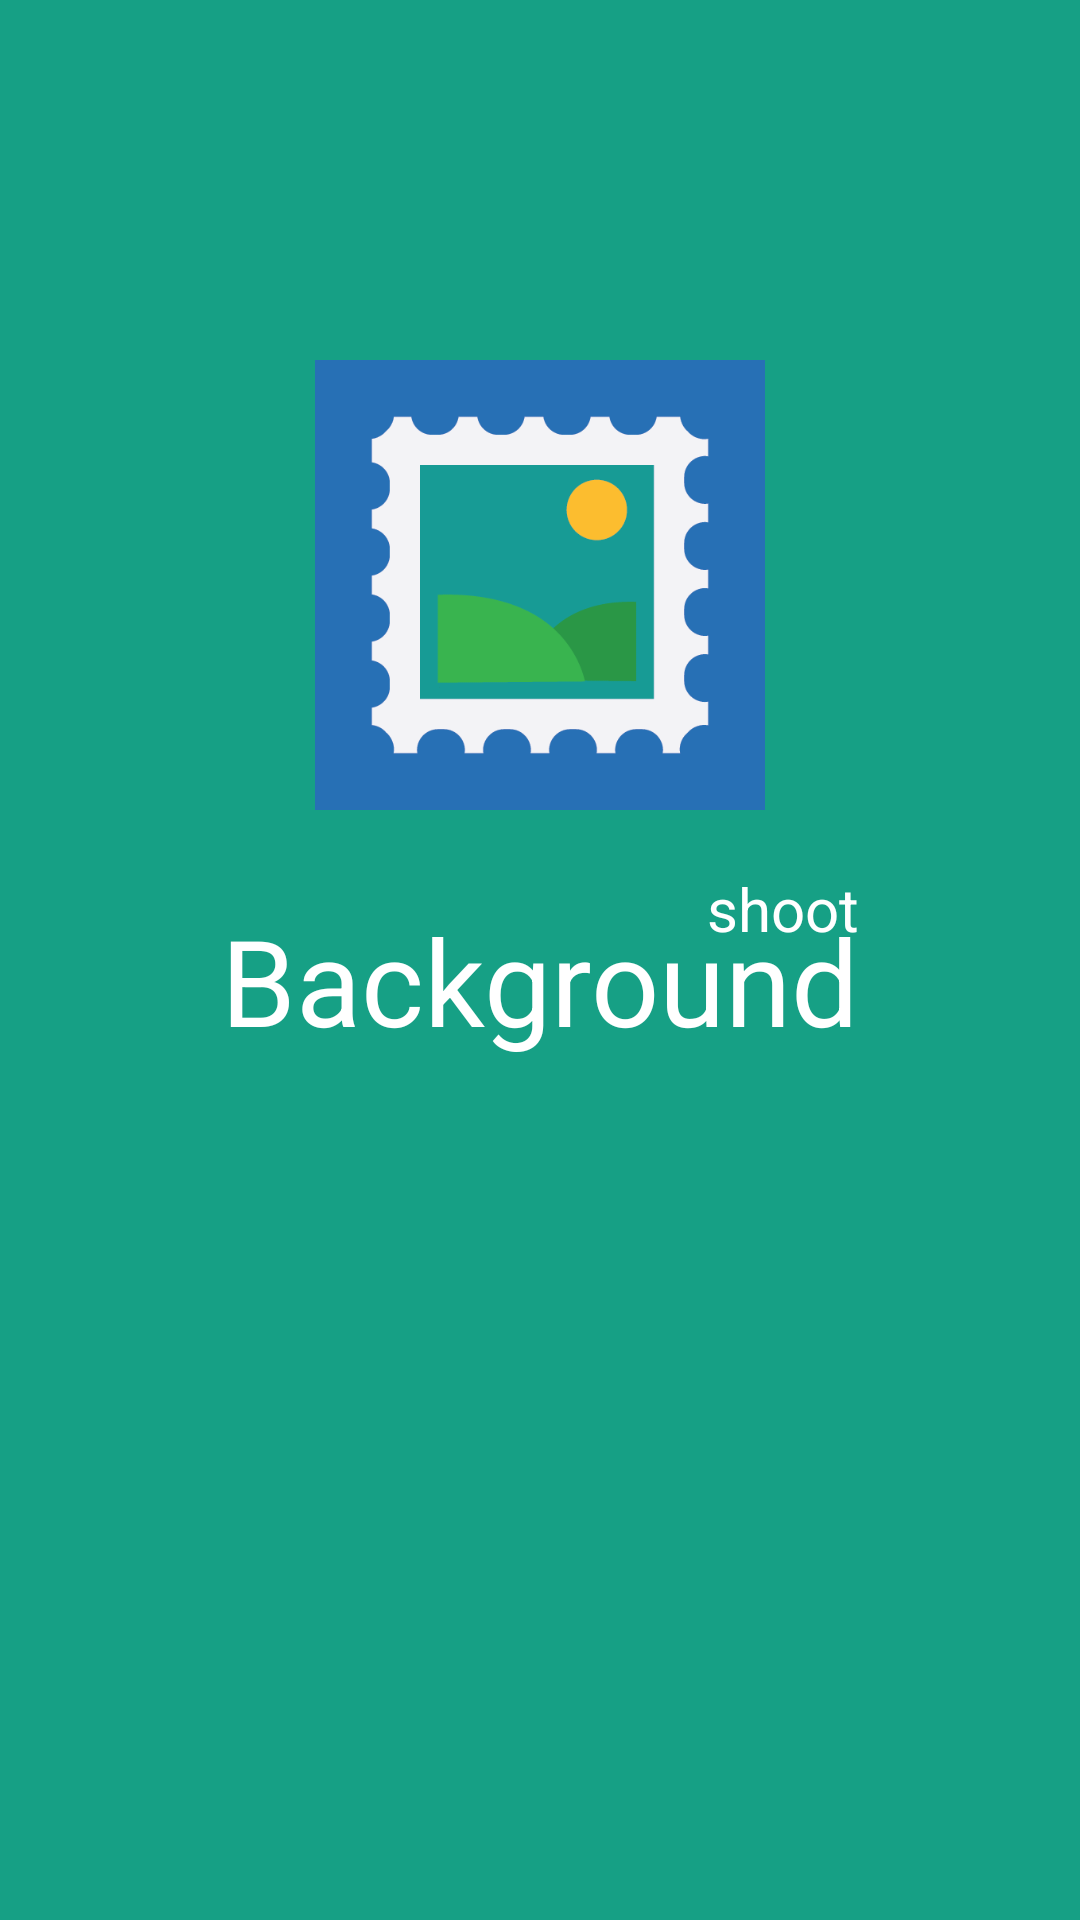

Here is an Android app screen rendered from its layout file. Give the layout XML and the strings, colors and styles it references.
<!-- AndroidManifest.xml: application theme MyMaterialTheme -->
<!-- res/layout/activity_splash_screen.xml -->
<?xml version="1.0" encoding="utf-8"?>
<RelativeLayout xmlns:android="http://schemas.android.com/apk/res/android"
    xmlns:tools="http://schemas.android.com/tools"
    android:id="@+id/activity_splash_screen"
    android:layout_width="match_parent"
    android:layout_height="match_parent"
    android:background="#16a085"
    tools:context="net.simplifiedcoding.navigationdrawerexample.SplashScreen">

    <ImageView
        android:layout_marginTop="120dp"
        android:layout_width="150dp"
        android:layout_height="150dp"
        android:src="@drawable/logo"
        android:layout_centerHorizontal="true"
        />
    <TextView
    android:layout_marginTop="300dp"
    android:layout_centerHorizontal="true"
    android:layout_width="wrap_content"
    android:text="Background"
    android:textSize="40dp"
    android:textColor="#FFFF"
        android:id="@+id/background"
    android:layout_height="wrap_content" />

    <TextView
        android:layout_width="wrap_content"
        android:text="shoot"
        android:textSize="20dp"
        android:textColor="#FFFF"
        android:layout_height="wrap_content"
        android:layout_marginBottom="37dp"
        android:layout_alignBottom="@+id/background"
        android:layout_alignRight="@+id/background"
        android:layout_alignEnd="@+id/background" />

</RelativeLayout>
<!-- resources referenced by this layout -->
<resources>
  <!-- drawable logo: png bitmap (drawable, 12160 bytes) -->
  <style name="MyMaterialTheme" parent="MyMaterialTheme.Base">
  
      </style>
  <style name="MyMaterialTheme.Base" parent="Theme.AppCompat.Light.DarkActionBar">
          <item name="windowNoTitle">true</item>
          <item name="windowActionBar">false</item>
          <item name="colorPrimary">@color/colorPrimary</item>
          <item name="colorPrimaryDark">@color/colorPrimaryDark</item>
          <item name="colorAccent">@color/colorAccent</item>
      </style>
  <color name="colorPrimary">#0083f5</color>
  <color name="colorPrimaryDark">#1abc9c</color>
  <color name="colorAccent">#6cbaff</color>
</resources>
